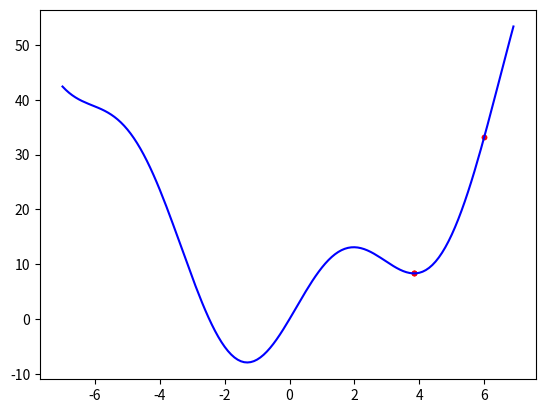

Write Python code to recreate this figure.
import numpy as np
import matplotlib.pyplot as ptl

x = np.arange(-7, 7, 0.1)
y = x ** 2 + 10 * np.sin(x)

def grad(x0):
    return 2 * x0 + 10 * np.cos(x0)

def cost(x0):
    return x0 ** 2 + 10 * np.sin(x0)

def GD(x_init, eta):
    x = [x_init]
    for it in range(100):
        x_new = x[-1] - eta * grad(x[-1])
        if abs(grad(x_new)) <= 1e-3:
            break
        x.append(x_new)
    return (x, it)

(x1, it1) = GD(6, 0.1)
print('Solution x1 = %f, cost = %f, after %d iterations'%(x1[-1], cost(x1[-1]), it1))

ptl.plot(np.array(x1), cost(np.array(x1)), 'r.')


def GD_momentum(x_init, eta, gama):
    x = [x_init]
    preV = 0
    for it in range(100):
        v_new = gama * preV + eta * grad(x[-1])
        x_new = x[-1] - v_new
        if abs(grad(x_new)) <= 1e-3:
            break
        x.append(x_new)
        preV = v_new
    
    return (x, it)

(x2, it2) = GD_momentum(6, 0.1, 0.9)
print('Solution momentum x1 = %f, cost = %f, after %d iterations'%(x2[-1], cost(x2[-1]), it2))

ptl.plot(np.array(x1), cost(np.array(x1)), 'r.')

ptl.plot(x, y, 'b')
ptl.show()